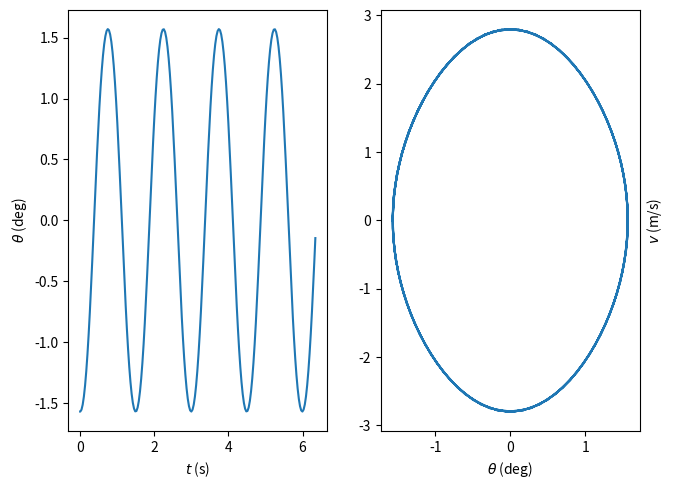
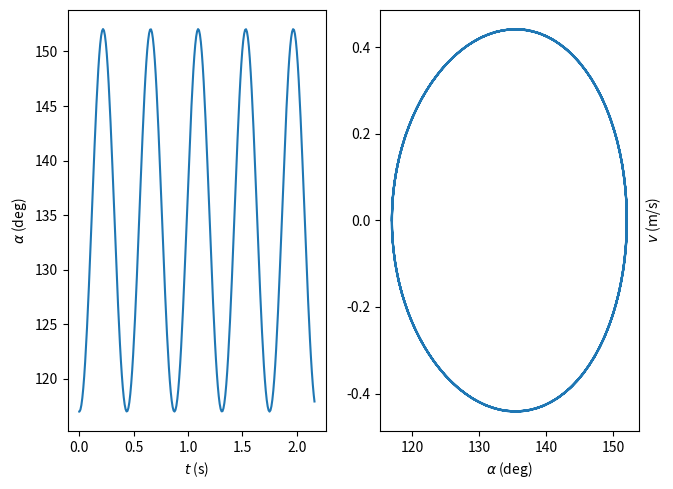
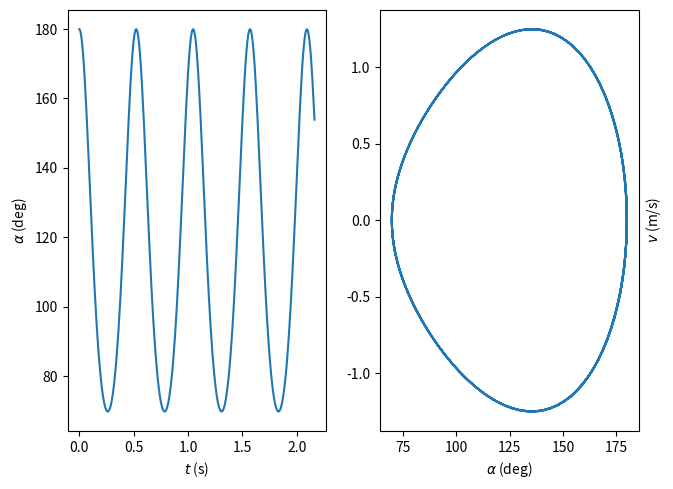
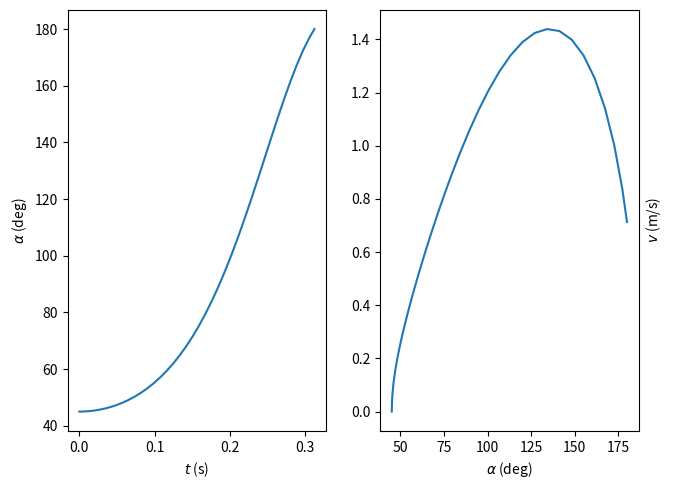
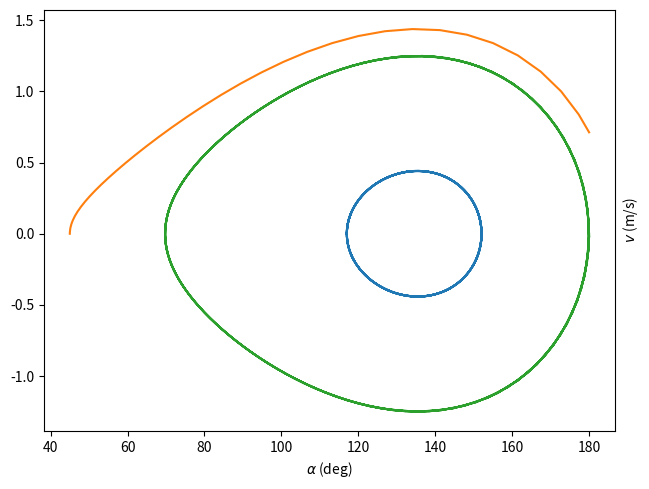

Source code (Python) for these figures, in order:
import numpy as np
from scipy.integrate import solve_ivp
import matplotlib.pyplot as plt

def systdiff(tau,y):
    theta,thetaprime = y
    # d theta/d t = thetaprime
    # d thetaprime / dt = - sin(theta)
    return [thetaprime, - (2*np.pi)**2*np.sin(theta)]

def passage_origine(tau,y):
    theta,thetaprime=y
    return theta
passage_origine.terminal = False #pour poursuivre l'intégration
passage_origine.direction = 1 #pour ne compter que les passages avec theta croissant

longueur = .4 #m
g0 = 9.8 #m/s^2
omega0 = np.sqrt(g0/longueur) #rad/s
T0 = 2*np.pi/omega0

tau_min = 0
tau_max = 5 #périodes T0

theta0 = -np.pi/2 #angle initial (rad)
v0 =  0 #vitesse (m/s)
thetaprime0 = v0/(longueur*T0) # (rad)
CI = [theta0,thetaprime0]

pendule = solve_ivp(systdiff,[tau_min,tau_max], CI,max_step= T0/50,events= passage_origine)
angles = pendule.y[0] #en rad
anglesDeg = angles*180/np.pi #en deg
instantsAdim = pendule.t #en unités de T0
instants = instantsAdim*T0 #en s
vitessesAngAdim = pendule.y[1] #en unités de 1/T0
vitesses = vitessesAngAdim*longueur/T0 #en m/s

f'période pour theta0 = {theta0*180/np.pi} deg: {np.mean(np.diff(pendule.t_events[0]*T0)):.2E} s' #np.diff calcule la différence des termes consécutifs de la liste

f'période des petits angle : {T0:.2E} s'

fig,(axtemp,axphase) = plt.subplots(1,2)
fig.tight_layout()
axtemp.plot(instants,angles)
axphase.plot(angles,vitesses)
axtemp.set_xlabel(r"$t$ (s)")
axtemp.set_ylabel(r"$\theta$ (deg)")
axphase.set_xlabel(r"$\theta$ (deg)")
axphase.set_ylabel(r"$v$ (m/s)")
axphase.yaxis.set_label_position("right")
fig.show()

def systdiffDM(tau,y,omega2g,omega2k):
    alpha,alphaprime = y
    # d alpha/d t = alphaprime
    # d alphaprime / dt = - (g/R) cos(alpha) + (k/m) (sin(alpha) - sin(alpha/2))
    return [alphaprime, - omega2g * np.cos(alpha) + omega2k * ( np.sin (alpha) - np.sin(alpha/2))]
def passage_equilibre(tau,y,omega2g,omega2k):
      alpha,alphaprime=y
      return alpha-3*np.pi/4
passage_equilibre.terminal = False #pour poursuivre l'intégration
passage_equilibre.direction = 1 #pour ne compter que les passages avec theta croissant

g = 9.8 #m/s^2
R = .1 #m
m = 5e-2 #kg
k = 15.6 #N/m
omegag = np.sqrt(g/R) # rad/s
omegak = np.sqrt(k/m) # rad/s
omega2g = omegag**2
omega2k = omegak**2

omegaDM = np.sqrt((omega2g - omega2k) * np.cos(3*np.pi/4) + (omega2k/2)* np.cos(3*np.pi/8))
TDM = 2*np.pi/omegaDM

alpha03a = 3*np.pi/4 - np.pi/10
alphaprime03a = 0

tmin3a,tmax3a = 0,5*TDM
CI3a = [alpha03a, alphaprime03a]

mouvement3a = solve_ivp(systdiffDM,[tmin3a,tmax3a],CI3a,max_step= TDM/50, args=[omega2g,omega2k],events=passage_equilibre)
angles3a = mouvement3a.y[0] #en rad
anglesDeg3a = angles3a*180/np.pi #en deg
instants3a= mouvement3a.t #en s
vitesses3aAng = mouvement3a.y[1] #en rad/s
vitesses3a = vitesses3aAng*R #en m/s

fig3a,(ax3atemp,ax3aphase) = plt.subplots(1,2)
fig3a.tight_layout()
ax3atemp.plot(instants3a,anglesDeg3a)
ax3aphase.plot(anglesDeg3a,vitesses3a)
ax3atemp.set_xlabel(r"$t$ (s)")
ax3atemp.set_ylabel(r"$\alpha$ (deg)")
ax3aphase.set_xlabel(r"$\alpha$ (deg)")
ax3aphase.set_ylabel(r"$v$ (m/s)")
ax3aphase.yaxis.set_label_position("right")
fig3a.show()

f'période des petites oscillations: {TDM:.2E} s' #np.diff calcule la différence des termes consécutifs de la liste

f'période pour alpha0 = {alpha03a*180/np.pi} deg: {np.mean(np.diff(mouvement3a.t_events[0])):.2E} s' #np.diff calcule la différence des termes consécutifs de la liste

alpha03b = np.pi
alphaprime03b = 0

tmin3b,tmax3b = 0,5*TDM
CI3b = [alpha03b, alphaprime03b]

mouvement3b = solve_ivp(systdiffDM,[tmin3b,tmax3b],CI3b,max_step= TDM/50, args=[omega2g,omega2k],events=passage_equilibre)
angles3b = mouvement3b.y[0] #en rad
anglesDeg3b = angles3b*180/np.pi #en deg
instants3b= mouvement3b.t #en s
vitesses3bAng = mouvement3b.y[1] #en rad/s
vitesses3b = vitesses3bAng*R #en m/s

fig3b,(ax3btemp,ax3bphase) = plt.subplots(1,2)
fig3b.tight_layout()
ax3btemp.plot(instants3b,anglesDeg3b)
ax3bphase.plot(anglesDeg3b,vitesses3b)
ax3btemp.set_xlabel(r"$t$ (s)")
ax3btemp.set_ylabel(r"$\alpha$ (deg)")
ax3bphase.set_xlabel(r"$\alpha$ (deg)")
ax3bphase.set_ylabel(r"$v$ (m/s)")
ax3bphase.yaxis.set_label_position("right")
fig3b.show()

f'période pour alpha0 = {alpha03b*180/np.pi} deg: {np.mean(np.diff(mouvement3b.t_events[0])):.2E} s' #np.diff calcule la différence des termes consécutifs de la liste

f'écart relatif de la période pour alpha0 = {alpha03b*180/np.pi} deg: {100*(np.mean(np.diff(mouvement3b.t_events[0]))/TDM -1):.2E} %'

alpha03c = np.pi/4
alphaprime03c = 0

tmin3c,tmax3c = 0,5*TDM
CI3c = [alpha03c, alphaprime03c]

def passage_A(tau,y,omega2g,omega2k):
    alpha,alphaprime=y
    return alpha-np.pi
passage_A.terminal = True #pour poursuivre l'intégration

mouvement3c = solve_ivp(systdiffDM,[tmin3c,tmax3c],CI3c,max_step= TDM/50, args=[omega2g,omega2k],events=passage_A)
angles3c = mouvement3c.y[0] #en rad
anglesDeg3c = angles3c*180/np.pi #en deg
instants3c= mouvement3c.t #en s
vitesses3cAng = mouvement3c.y[1] #en rad/s
vitesses3c = vitesses3cAng*R #en m/s

fig3c,(ax3ctemp,ax3cphase) = plt.subplots(1,2)
fig3c.tight_layout()
ax3ctemp.plot(instants3c,anglesDeg3c)
ax3cphase.plot(anglesDeg3c,vitesses3c)
ax3ctemp.set_xlabel(r"$t$ (s)")
ax3ctemp.set_ylabel(r"$\alpha$ (deg)")
ax3cphase.set_xlabel(r"$\alpha$ (deg)")
ax3cphase.set_ylabel(r"$v$ (m/s)")
ax3cphase.yaxis.set_label_position("right")
fig3c.show()

f'vitesse quand il parvient en B: {mouvement3c.y_events[0][0][0]:.2E} m/s'

fig3d,ax3dphase = plt.subplots()
fig3d.tight_layout()
ax3dphase.plot(anglesDeg3a,vitesses3a)
ax3dphase.plot(anglesDeg3c,vitesses3c)
ax3dphase.plot(anglesDeg3b,vitesses3b)
ax3dphase.set_xlabel(r"$\alpha$ (deg)")
ax3dphase.set_ylabel(r"$v$ (m/s)")
ax3dphase.yaxis.set_label_position("right")
fig3d.show()
